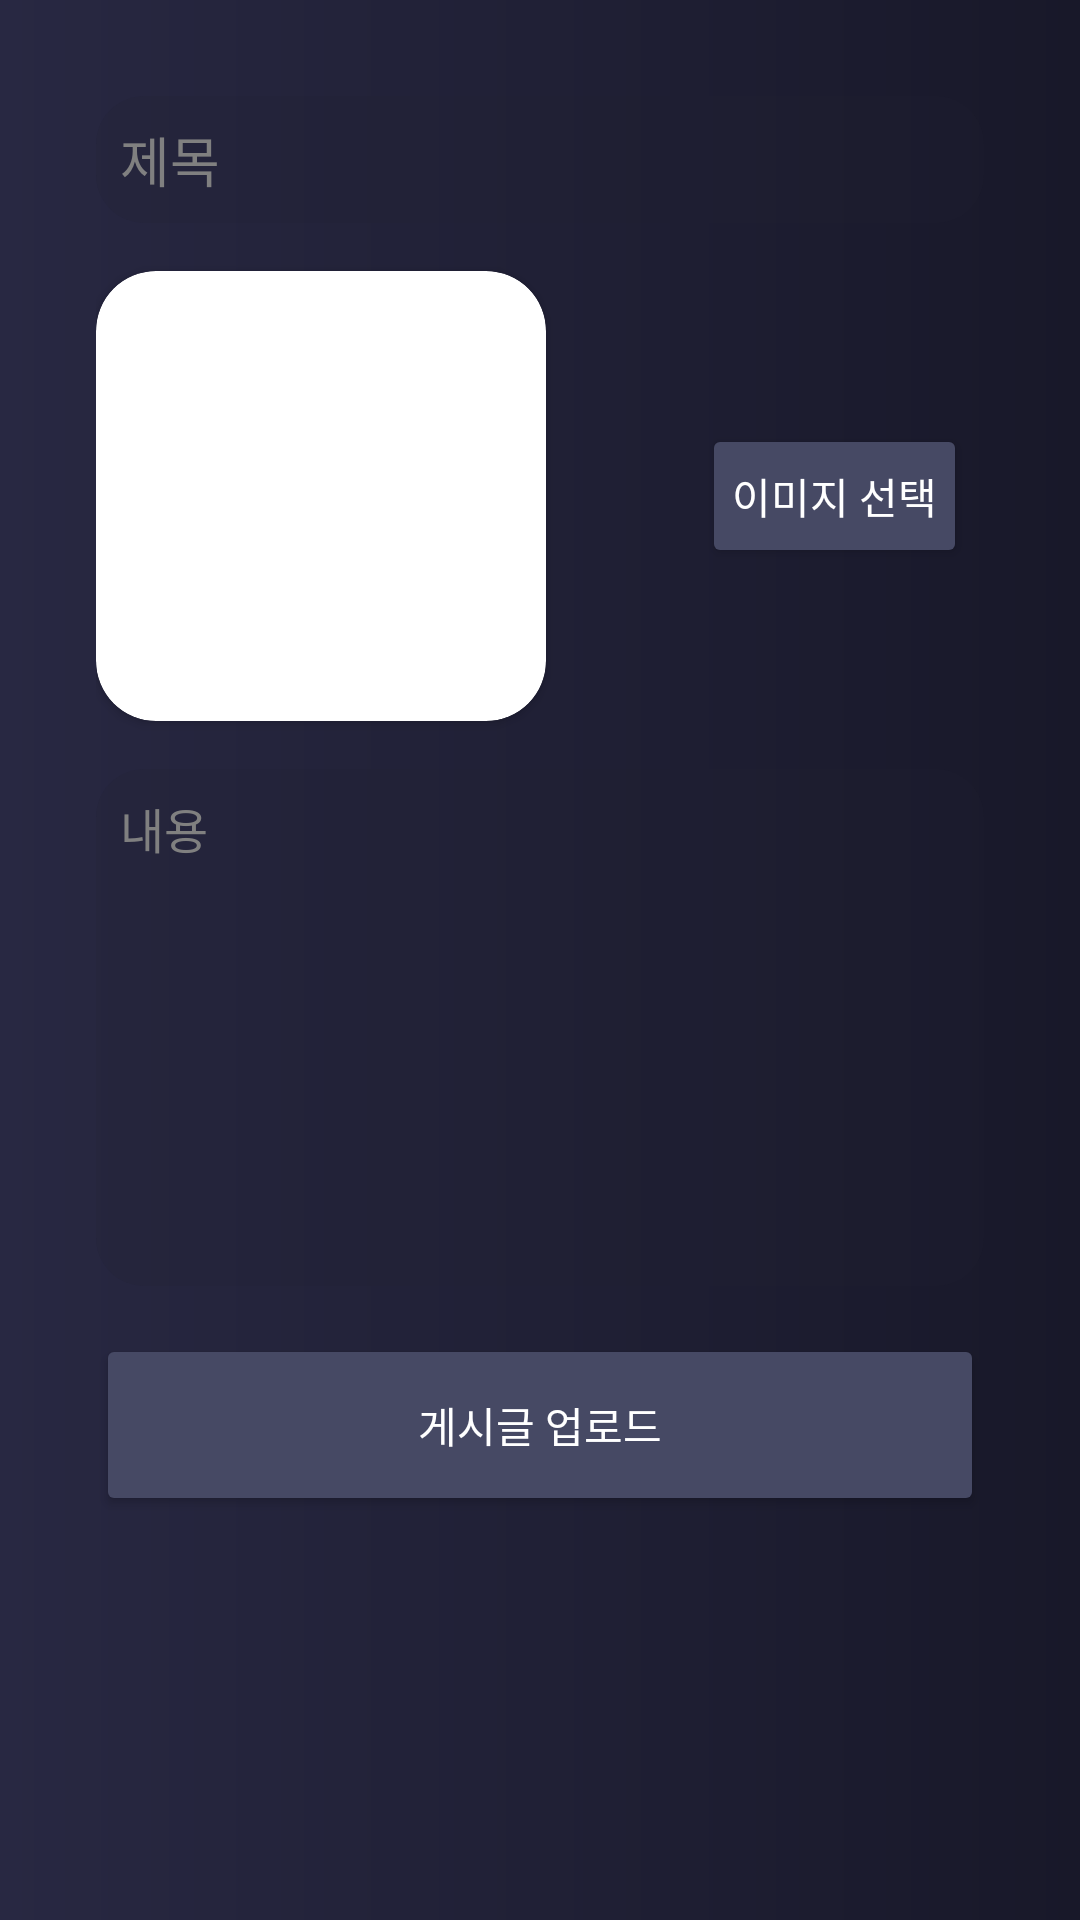

Android layout source for this screen:
<!-- AndroidManifest.xml: application theme Theme.FootBall -->
<!-- res/layout/activity_create_post.xml -->
<LinearLayout
    xmlns:android="http://schemas.android.com/apk/res/android"
    xmlns:app="http://schemas.android.com/apk/res-auto"
    android:orientation="vertical"
    android:layout_width="match_parent"
    android:layout_height="match_parent"
    android:padding="32dp"
    android:background="@drawable/main_gradient2">

    
    <EditText
        android:id="@+id/titleEditText"
        android:layout_width="match_parent"
        android:layout_height="wrap_content"
        android:hint="제목"
        android:background="@drawable/rounded_background"
        android:textColor="#C4C4C4"
        android:textColorHint="#808080"
        android:textSize="18sp"
        android:padding="8dp" />

    <LinearLayout
        android:layout_width="match_parent"
        android:layout_height="wrap_content"
        android:layout_gravity="center_vertical" >

        <androidx.cardview.widget.CardView
            android:layout_width="150dp"
            android:layout_height="150dp"
            app:cardCornerRadius="20dp"
            android:layout_marginTop="16dp"
            android:layout_marginBottom="16dp">

            <ImageView
                android:id="@+id/postCreateImageView"
                android:layout_width="150dp"
                android:layout_height="150dp"
                android:background="@drawable/ic_launcher_foreground"
                android:scaleType="centerCrop" />

        </androidx.cardview.widget.CardView>

        <Button
            android:id="@+id/selectImageButton"
            android:layout_width="wrap_content"
            android:layout_height="wrap_content"
            android:layout_marginStart="52dp"
            android:layout_gravity="center_vertical"
            android:text="이미지 선택"
            android:backgroundTint="#464964"
            android:textColor="#FFFFFF"
            android:padding="10dp" />

    </LinearLayout>

    
    <EditText
        android:id="@+id/contentEditText"
        android:layout_width="match_parent"
        android:layout_height="wrap_content"
        android:hint="내용"
        android:background="@drawable/rounded_background"
        android:textColor="#C4C4C4"
        android:textColorHint="#808080"
        android:textSize="16sp"
        android:padding="8dp"
        android:lines="5"
        android:minLines="8"
        android:gravity="top" />

    
    <Button
        android:id="@+id/uploadButton"
        android:layout_width="match_parent"
        android:layout_height="wrap_content"
        android:text="게시글 업로드"
        android:backgroundTint="#464964"
        android:textColor="#FFFFFF"
        android:layout_marginTop="16dp"
        android:padding="20dp" />
</LinearLayout>
<!-- resources referenced by this layout -->
<resources>
  <!-- drawable main_gradient2 (drawable) -->
  <?xml version="1.0" encoding="utf-8"?>
  <shape xmlns:android="http://schemas.android.com/apk/res/android"
      android:shape="rectangle">
  
      <gradient
          android:endColor="#181829"
          android:startColor="#282842" />
  
  </shape>
  <!-- drawable rounded_background (drawable) -->
  <shape xmlns:android="http://schemas.android.com/apk/res/android">
      <solid android:color="#30222232" />
      <corners android:radius="16dp" />
  </shape>
  <style name="Theme.FootBall" parent="Base.Theme.FootBall" />
  <style name="Base.Theme.FootBall" parent="Theme.Material3.DayNight.NoActionBar">
          
          
      </style>
</resources>
